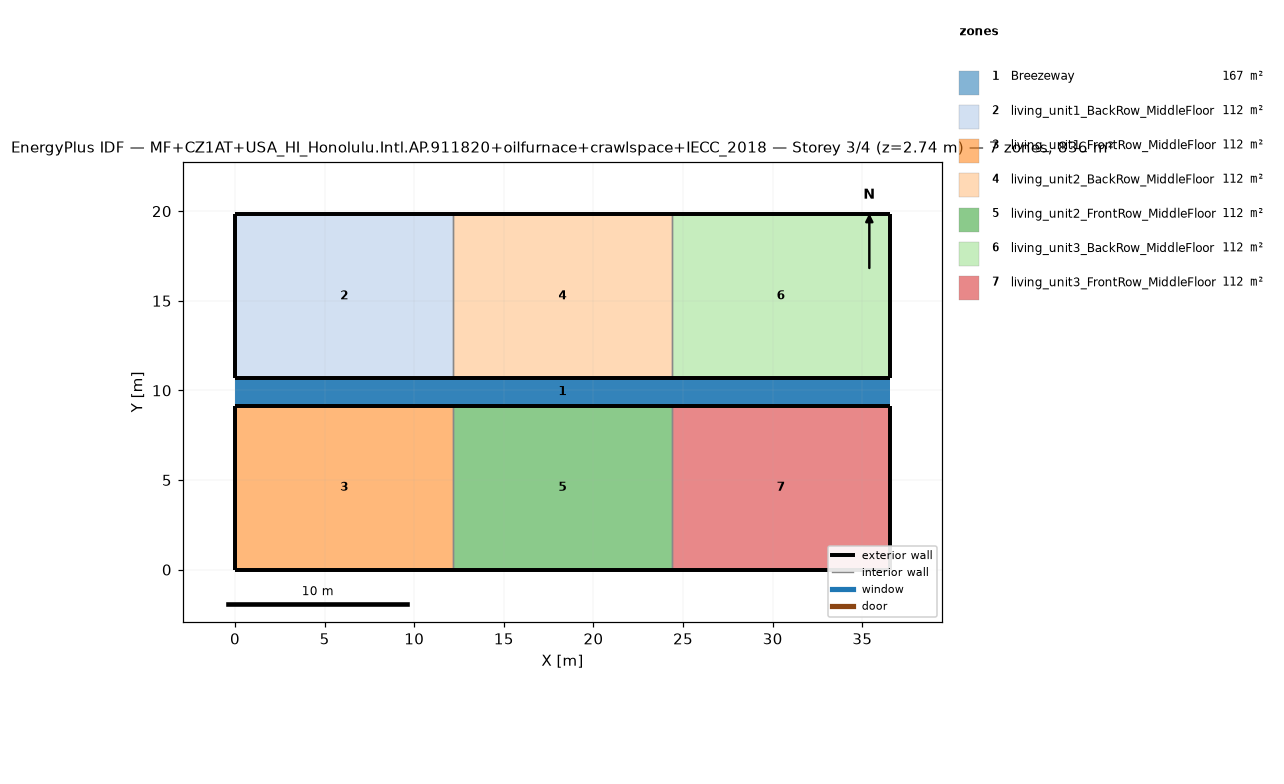
=== STOREY PLAN SPEC (per zone: floor XY polygon, exterior-wall plan segments, windows/doors) ===
zone 1: Breezeway  (167.0 m²)
  floor: (36.54, 9.16) (0.00, 9.16) (0.00, 10.68) (36.54, 10.68)
  floor: (36.54, 9.16) (0.00, 9.16) (0.00, 10.68) (36.54, 10.68)
  floor: (36.54, 9.16) (0.00, 9.16) (0.00, 10.68) (36.54, 10.68)
zone 2: living_unit1_BackRow_MiddleFloor  (111.5 m²)
  floor: (12.18, 10.68) (0.00, 10.68) (0.00, 19.84) (12.18, 19.84)
  exterior wall: (0.00, 10.68) – (12.18, 10.68)  [12.2 m]
  exterior wall: (12.18, 19.84) – (0.00, 19.84)  [12.2 m]
  exterior wall: (0.00, 19.84) – (0.00, 10.68)  [9.2 m]
  interior walls: 1
zone 3: living_unit1_FrontRow_MiddleFloor  (111.5 m²)
  floor: (12.18, 0.00) (0.00, 0.00) (0.00, 9.16) (12.18, 9.16)
  exterior wall: (0.00, 0.00) – (12.18, 0.00)  [12.2 m]
  exterior wall: (12.18, 9.16) – (0.00, 9.16)  [12.2 m]
  exterior wall: (0.00, 9.16) – (0.00, 0.00)  [9.2 m]
  interior walls: 1
zone 4: living_unit2_BackRow_MiddleFloor  (111.5 m²)
  floor: (24.36, 10.68) (12.18, 10.68) (12.18, 19.84) (24.36, 19.84)
  exterior wall: (12.18, 10.68) – (24.36, 10.68)  [12.2 m]
  exterior wall: (24.36, 19.84) – (12.18, 19.84)  [12.2 m]
  interior walls: 2
zone 5: living_unit2_FrontRow_MiddleFloor  (111.5 m²)
  floor: (24.36, 0.00) (12.18, 0.00) (12.18, 9.16) (24.36, 9.16)
  exterior wall: (12.18, 0.00) – (24.36, 0.00)  [12.2 m]
  exterior wall: (24.36, 9.16) – (12.18, 9.16)  [12.2 m]
  interior walls: 2
zone 6: living_unit3_BackRow_MiddleFloor  (111.5 m²)
  floor: (36.54, 10.68) (24.36, 10.68) (24.36, 19.84) (36.54, 19.84)
  exterior wall: (24.36, 10.68) – (36.54, 10.68)  [12.2 m]
  exterior wall: (36.54, 10.68) – (36.54, 19.84)  [9.2 m]
  exterior wall: (36.54, 19.84) – (24.36, 19.84)  [12.2 m]
  interior walls: 1
zone 7: living_unit3_FrontRow_MiddleFloor  (111.5 m²)
  floor: (36.54, 0.00) (24.36, 0.00) (24.36, 9.16) (36.54, 9.16)
  exterior wall: (24.36, 0.00) – (36.54, 0.00)  [12.2 m]
  exterior wall: (36.54, 0.00) – (36.54, 9.16)  [9.2 m]
  exterior wall: (36.54, 9.16) – (24.36, 9.16)  [12.2 m]
  interior walls: 1

=== DERIVED (storey summary) ===
Building: MF+CZ1AT+USA_HI_Honolulu.Intl.AP.911820+oilfurnace+crawlspace+IECC_2018
Storey: 3 of 4  (floor level z = 2.74 m)
Storey gross floor area: 836.2 m²
Zones on this storey: 7
  - Breezeway: floor 167.0 m²
  - living_unit1_BackRow_MiddleFloor: floor 111.5 m²; exterior wall 33.5 m (86.9 m²); WWR 0.0%
  - living_unit1_FrontRow_MiddleFloor: floor 111.5 m²; exterior wall 33.5 m (86.9 m²); WWR 0.0%
  - living_unit2_BackRow_MiddleFloor: floor 111.5 m²; exterior wall 24.4 m (63.1 m²); WWR 0.0%
  - living_unit2_FrontRow_MiddleFloor: floor 111.5 m²; exterior wall 24.4 m (63.1 m²); WWR 0.0%
  - living_unit3_BackRow_MiddleFloor: floor 111.5 m²; exterior wall 33.5 m (86.9 m²); WWR 0.0%
  - living_unit3_FrontRow_MiddleFloor: floor 111.5 m²; exterior wall 33.5 m (86.9 m²); WWR 0.0%
Zone adjacency (shared interzone walls):
  - living_unit1_BackRow_MiddleFloor ↔ living_unit2_BackRow_MiddleFloor
  - living_unit1_FrontRow_MiddleFloor ↔ living_unit2_FrontRow_MiddleFloor
  - living_unit2_BackRow_MiddleFloor ↔ living_unit3_BackRow_MiddleFloor
  - living_unit2_FrontRow_MiddleFloor ↔ living_unit3_FrontRow_MiddleFloor